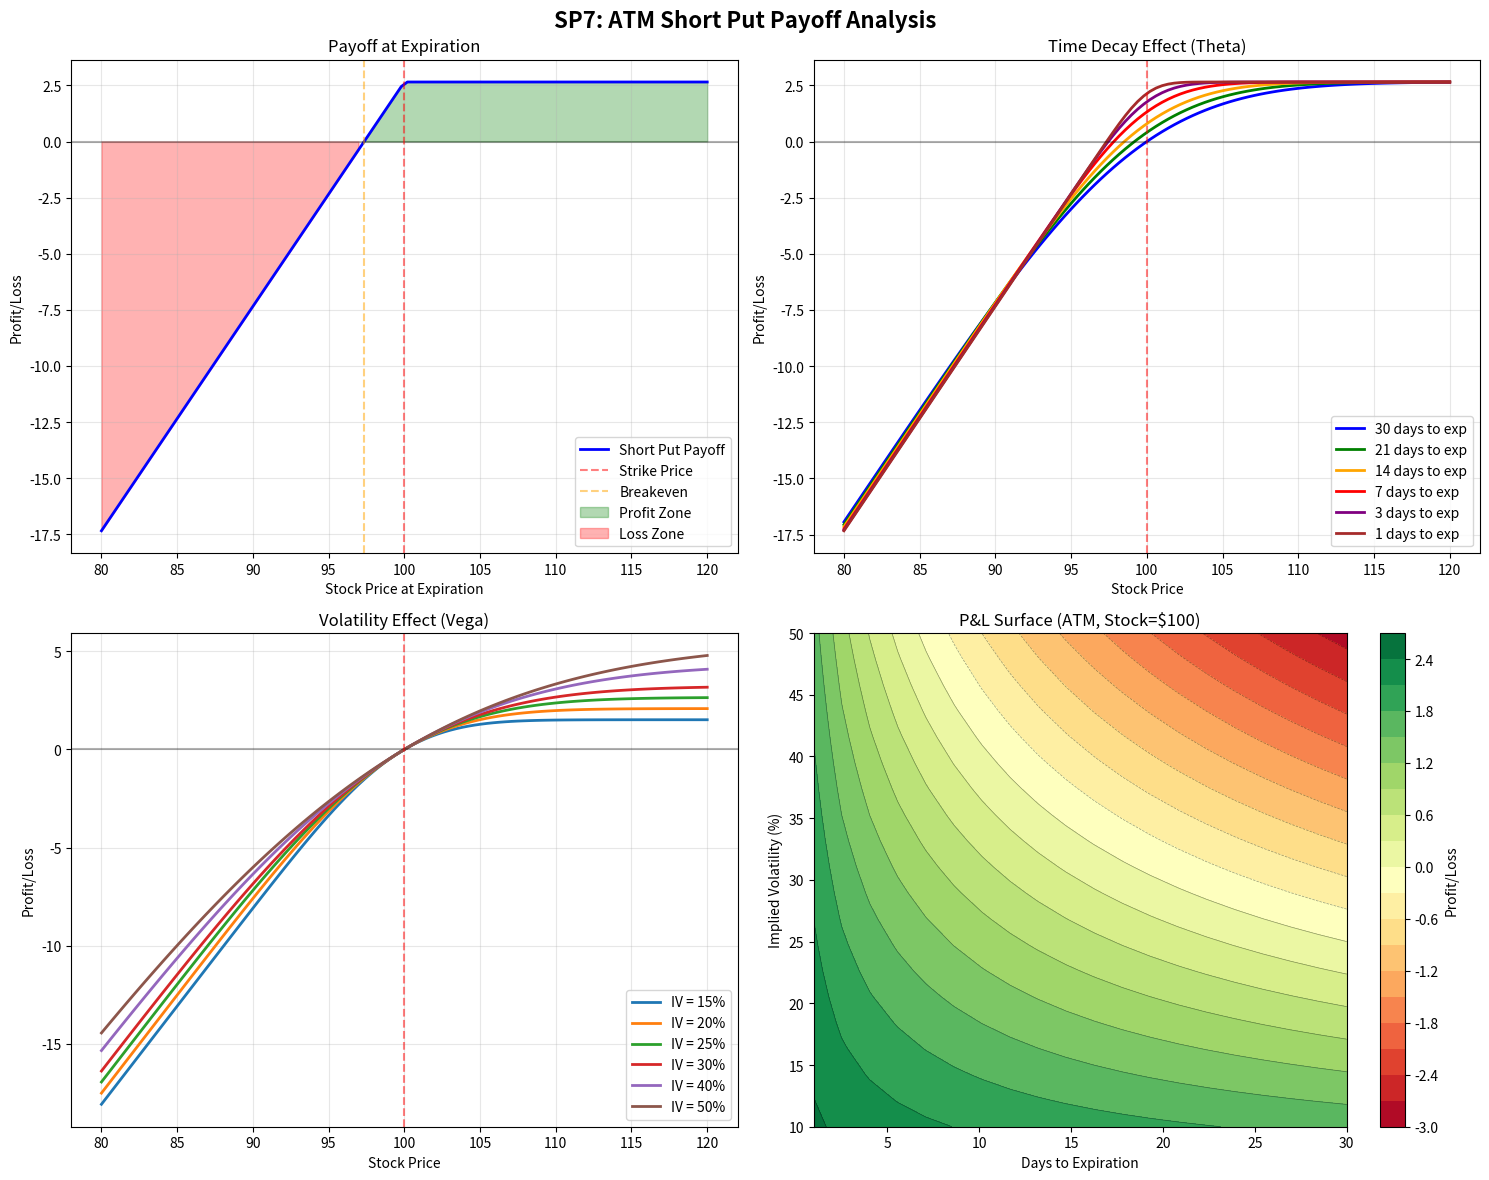

This figure's Python source:
import numpy as np
import matplotlib.pyplot as plt
from scipy.stats import norm
import math

class BlackScholesCalculator:
    """Black-Scholes option pricing calculator"""
    
    def calculate_put_price(self, S, K, T, r, sigma):
        """Calculate put option price using Black-Scholes formula"""
        if T <= 0:
            return max(K - S, 0)
        
        d1 = (math.log(S/K) + (r + 0.5*sigma**2)*T) / (sigma*math.sqrt(T))
        d2 = d1 - sigma*math.sqrt(T)
        
        put_price = K*math.exp(-r*T)*norm.cdf(-d2) - S*norm.cdf(-d1)
        return max(put_price, 0)

def short_put_payoff_analysis():
    """Analyze SP7: ATM Short Put Near Term strategy"""
    
    # Strategy parameters (SP7 from table)
    current_stock_price = 100.0
    strike_price = 100.0  # ATM
    risk_free_rate = 0.05
    initial_volatility = 0.25  # 25% IV
    days_to_expiration = 30  # Near term
    
    calculator = BlackScholesCalculator()
    
    # Calculate initial premium received
    initial_time = days_to_expiration / 365
    initial_premium = calculator.calculate_put_price(
        current_stock_price, strike_price, initial_time, risk_free_rate, initial_volatility
    )
    
    print(f"=== SP7: ATM Short Put Analysis ===")
    print(f"Strike Price: ${strike_price}")
    print(f"Current Stock: ${current_stock_price}")
    print(f"Initial Premium Received: ${initial_premium:.2f}")
    print(f"Breakeven Point: ${strike_price - initial_premium:.2f}")
    print(f"Max Profit: ${initial_premium:.2f}")
    print(f"Max Loss: ${strike_price - initial_premium:.2f} (if stock goes to 0)")
    
    # Create stock price range for analysis
    stock_range = np.linspace(80, 120, 100)
    
    # Create subplots
    fig, ((ax1, ax2), (ax3, ax4)) = plt.subplots(2, 2, figsize=(15, 12))
    fig.suptitle('SP7: ATM Short Put Payoff Analysis', fontsize=16, fontweight='bold')
    
    # 1. Basic Payoff at Expiration
    expiration_payoff = []
    for S in stock_range:
        intrinsic_value = max(strike_price - S, 0)  # What we pay out
        net_payoff = initial_premium - intrinsic_value  # What we keep
        expiration_payoff.append(net_payoff)
    
    ax1.plot(stock_range, expiration_payoff, 'b-', linewidth=2, label='Short Put Payoff')
    ax1.axhline(y=0, color='black', linestyle='-', alpha=0.3)
    ax1.axvline(x=strike_price, color='red', linestyle='--', alpha=0.5, label='Strike Price')
    ax1.axvline(x=strike_price - initial_premium, color='orange', linestyle='--', alpha=0.5, label='Breakeven')
    ax1.fill_between(stock_range, expiration_payoff, 0, where=np.array(expiration_payoff) > 0, alpha=0.3, color='green', label='Profit Zone')
    ax1.fill_between(stock_range, expiration_payoff, 0, where=np.array(expiration_payoff) < 0, alpha=0.3, color='red', label='Loss Zone')
    ax1.set_xlabel('Stock Price at Expiration')
    ax1.set_ylabel('Profit/Loss')
    ax1.set_title('Payoff at Expiration')
    ax1.legend()
    ax1.grid(True, alpha=0.3)
    
    # 2. Time Decay Effect (Different days to expiration)
    time_scenarios = [30, 21, 14, 7, 3, 1]  # Days to expiration
    colors = ['blue', 'green', 'orange', 'red', 'purple', 'brown']
    
    for i, days in enumerate(time_scenarios):
        time_to_exp = max(days / 365, 0.001)  # Avoid zero
        payoffs = []
        
        for S in stock_range:
            if days == 0:  # At expiration
                option_value = max(strike_price - S, 0)
            else:
                option_value = calculator.calculate_put_price(
                    S, strike_price, time_to_exp, risk_free_rate, initial_volatility
                )
            net_payoff = initial_premium - option_value
            payoffs.append(net_payoff)
        
        ax2.plot(stock_range, payoffs, color=colors[i], linewidth=2, 
                label=f'{days} days to exp' if days > 0 else 'Expiration')
    
    ax2.axhline(y=0, color='black', linestyle='-', alpha=0.3)
    ax2.axvline(x=strike_price, color='red', linestyle='--', alpha=0.5)
    ax2.set_xlabel('Stock Price')
    ax2.set_ylabel('Profit/Loss')
    ax2.set_title('Time Decay Effect (Theta)')
    ax2.legend()
    ax2.grid(True, alpha=0.3)
    
    # 3. Volatility Effect (Different IV levels)
    vol_scenarios = [0.15, 0.20, 0.25, 0.30, 0.40, 0.50]  # Different volatilities
    
    for i, vol in enumerate(vol_scenarios):
        payoffs = []
        
        for S in stock_range:
            option_value = calculator.calculate_put_price(
                S, strike_price, initial_time, risk_free_rate, vol
            )
            # Use current vol premium as baseline
            current_premium = calculator.calculate_put_price(
                current_stock_price, strike_price, initial_time, risk_free_rate, vol
            )
            net_payoff = current_premium - option_value
            payoffs.append(net_payoff)
        
        ax3.plot(stock_range, payoffs, linewidth=2, 
                label=f'IV = {vol*100:.0f}%')
    
    ax3.axhline(y=0, color='black', linestyle='-', alpha=0.3)
    ax3.axvline(x=strike_price, color='red', linestyle='--', alpha=0.5)
    ax3.set_xlabel('Stock Price')
    ax3.set_ylabel('Profit/Loss')
    ax3.set_title('Volatility Effect (Vega)')
    ax3.legend()
    ax3.grid(True, alpha=0.3)
    
    # 4. 3D Surface: Time vs Volatility Effect at ATM
    time_range = np.linspace(1, 30, 20) / 365  # 1 to 30 days
    vol_range = np.linspace(0.1, 0.5, 20)     # 10% to 50% IV
    
    Time, Vol = np.meshgrid(time_range, vol_range)
    PnL = np.zeros_like(Time)
    
    for i in range(len(vol_range)):
        for j in range(len(time_range)):
            option_value = calculator.calculate_put_price(
                current_stock_price, strike_price, Time[i,j], risk_free_rate, Vol[i,j]
            )
            PnL[i,j] = option_value - initial_premium  # Negative of our P&L
    
    contour = ax4.contourf(Time*365, Vol*100, -PnL, levels=20, cmap='RdYlGn')
    ax4.contour(Time*365, Vol*100, -PnL, levels=20, colors='black', alpha=0.4, linewidths=0.5)
    fig.colorbar(contour, ax=ax4, label='Profit/Loss')
    ax4.set_xlabel('Days to Expiration')
    ax4.set_ylabel('Implied Volatility (%)')
    ax4.set_title('P&L Surface (ATM, Stock=$100)')
    
    plt.tight_layout()
    plt.show()
    
    # Strategy Analysis Summary
    print(f"\n=== Strategy Analysis ===")
    print(f"Strategy: SP7 - ATM Short Put, Near Term")
    print(f"Market Bias: Bullish to Neutral")
    print(f"Profit Drivers:")
    print(f"  • Time decay (Theta positive)")
    print(f"  • Volatility crush (Vega negative)")
    print(f"  • Stock staying above breakeven")
    print(f"Risk Factors:")
    print(f"  • Sudden downward moves")
    print(f"  • Volatility expansion")
    print(f"  • Assignment if ITM at expiration")
    
    # Calculate Greeks at current conditions
    S = current_stock_price
    
    base_price = calculator.calculate_put_price(S, strike_price, initial_time, risk_free_rate, initial_volatility)
    
    # Delta (price sensitivity) - use $1 move
    price_up = calculator.calculate_put_price(S+1, strike_price, initial_time, risk_free_rate, initial_volatility)
    delta = -(price_up - base_price)  # Negative for short position
    
    # Theta (time decay) - use 1 day move
    one_day_less = max(initial_time - 1/365, 0.001/365)
    price_less_time = calculator.calculate_put_price(S, strike_price, one_day_less, risk_free_rate, initial_volatility)
    theta = -(base_price - price_less_time)  # Positive for short position (we benefit from time decay)
    
    # Vega (volatility sensitivity) - use 1% vol move
    price_high_vol = calculator.calculate_put_price(S, strike_price, initial_time, risk_free_rate, initial_volatility+0.01)
    vega = -(price_high_vol - base_price)  # Negative for short position (we lose from vol increase)
    
    print(f"\n=== Greeks Analysis ===")
    print(f"Delta: {delta:.3f} (profit ${delta:.2f} per $1 stock increase)")
    print(f"Theta: {theta:.3f} (profit ${theta:.2f} per day from time decay)")
    print(f"Vega: {vega:.3f} (loss ${-vega:.2f} per 1% vol increase)")

if __name__ == "__main__":
    short_put_payoff_analysis() 